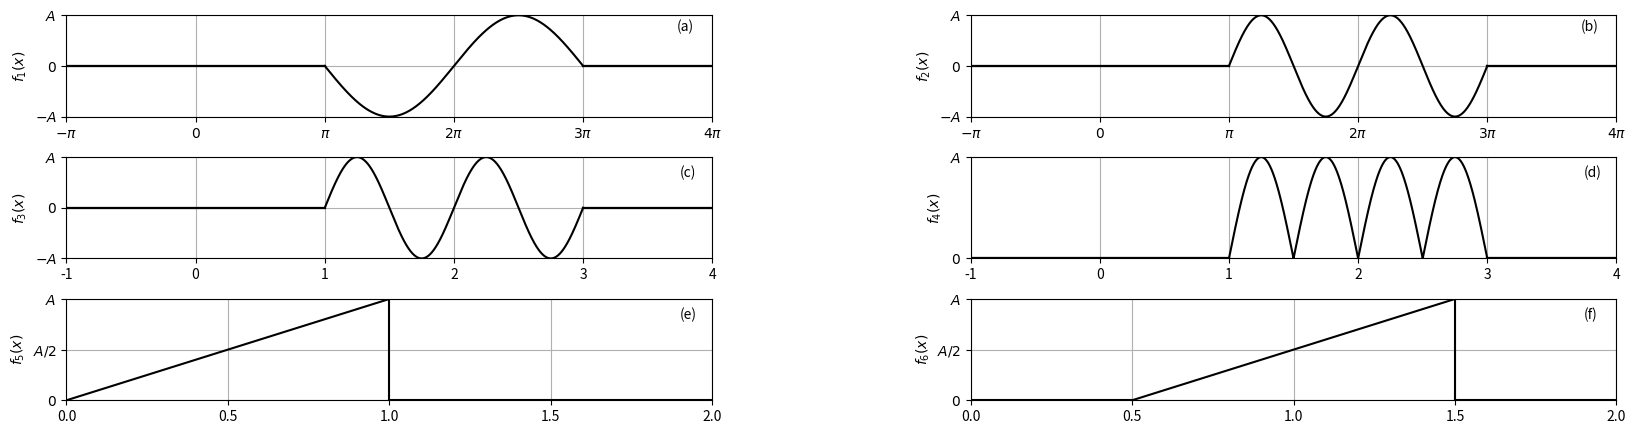

Write the Python code that produced this figure.
import numpy as np
import matplotlib.pyplot as plt

fig, ax = plt.subplots(3, 2, figsize = (20, 5))
plt.subplots_adjust(wspace = 0.4, hspace = 0.4)

theta  = np.linspace(np.pi, 3*np.pi, 1000)
theta4 = np.linspace(1, 3, 1000)
f_4    = np.sin(2* np.pi* theta4)
ax[0, 0].plot(theta, -1* np.sin(-1* theta), 'k')
ax[0, 1].plot(theta, np.sin(2* theta), 'k')

ax[1, 0].plot(theta4, f_4, 'k')
ax[1, 1].plot(theta4, np.abs(f_4), 'k')
ax[2, 0].axvline(x = 1, color = 'k')
ax[2, 0].plot([0, 1], [0, 1], 'k', [1, 2, 3], [0, 0, 0], 'k')
ax[2, 1].axvline(x = 1.5, color = 'k')
ax[2, 1].plot([0.5, 1.5], [0, 1], 'k', [0, 0.5], [0, 0], 'k', [1.5, 2.0], [0, 0], 'k')

for j in range(2):
    for i in range(3):
        ax[i, j].grid(True)
        ax[0, j].set_xticks(np.arange(-np.pi, 5*np.pi, np.pi))
        ax[0, j].set_xticklabels([r"$-\pi$", r"$0$", r"$\pi$", r"$2\pi$", r"$3\pi$", r"$4\pi$"])
        ax[0, j].set_yticks([-1, 0, 1])
        ax[0, j].set_yticklabels([r"$-A$", r"$0$", r"$A$"])
        ax[0, j].axis([-np.pi, 4* np.pi, -1, 1])
        ax[1, j].set_xticks(np.arange(-1, 5, 1))
        ax[2, j].set_xticks(np.arange(0.0, 2.5, 0.5))
        ax[2, j].set_yticklabels([r"$0$", r"$A/2$", r"$A$"])
        ax[2, j].axis([0, 2, 0 , 1])
        
        #plots sur plusieurs figures
        ax[1, j].plot([-1, 1], [0, 0], 'k', [3, 4], [0, 0], 'k')
        ax[0, j].plot([-np.pi, np.pi], [0, 0], 'k', [3* np.pi, 4* np.pi], [0, 0], 'k')

#légendes particulières
ax[1, 0].set_yticks([-1, 0, 1])
ax[1, 0].set_yticklabels([r"$-A$", r"$0$", r"$A$"])
ax[1, 0].axis([-1, 4, -1, 1])
ax[1, 1].axis([-1, 4, 0, 1])
ax[1, 1].set_yticks([0, 1])
ax[1, 1].set_yticklabels([r"$0$", r"$A$"])

#numéro figures et ylabel
ax[0, 0].text(11.7, 0.7, '(a)')
ax[0, 0].set_ylabel('$f_1(x)$')
ax[0, 1].text(11.7, 0.7, '(b)')
ax[0, 1].set_ylabel('$f_2(x)$') 
ax[1, 0].text(3.75, 0.6, '(c)')
ax[1, 0].set_ylabel('$f_3(x)$')
ax[1, 1].text(3.75, 0.8, '(d)')
ax[1, 1].set_ylabel('$f_4(x)$')
ax[2, 0].text(1.9, 0.8, '(e)')
ax[2, 0].set_ylabel('$f_5(x)$')
ax[2, 1].text(1.9, 0.8, '(f)') 
ax[2, 1].set_ylabel('$f_6(x)$')

plt.show()